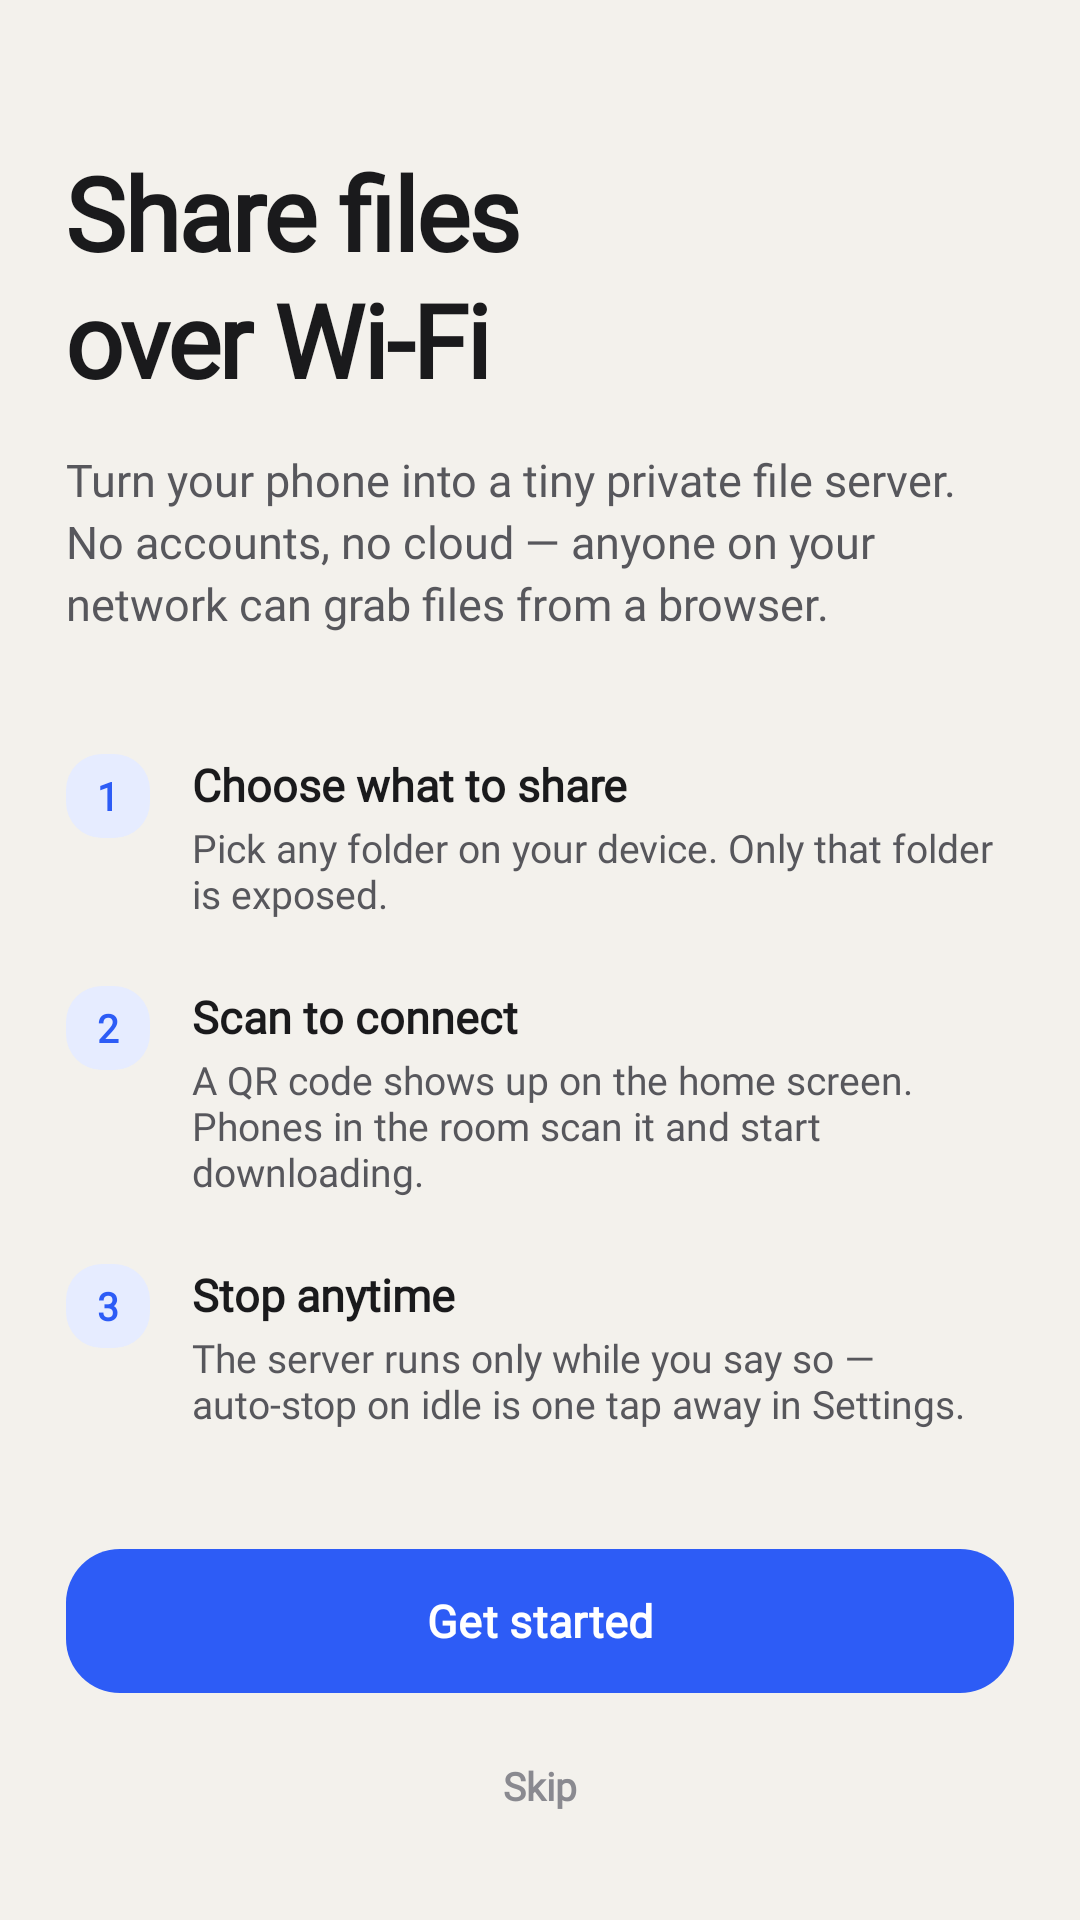

Layout XML and referenced resources for this Android screen:
<!-- AndroidManifest.xml: application theme Theme.WiFiFileServer -->
<!-- res/layout/activity_onboarding.xml -->
<?xml version="1.0" encoding="utf-8"?>
<LinearLayout xmlns:android="http://schemas.android.com/apk/res/android"
    xmlns:app="http://schemas.android.com/apk/res-auto"
    android:id="@+id/onboarding_root"
    android:layout_width="match_parent"
    android:layout_height="match_parent"
    android:background="?android:colorBackground"
    android:orientation="vertical">

    <androidx.core.widget.NestedScrollView
        android:layout_width="match_parent"
        android:layout_height="0dp"
        android:layout_weight="1"
        android:fillViewport="true"
        android:paddingStart="22dp"
        android:paddingEnd="22dp"
        android:paddingTop="48dp"
        android:paddingBottom="16dp">

        <LinearLayout
            android:layout_width="match_parent"
            android:layout_height="wrap_content"
            android:orientation="vertical">

            <TextView
                android:layout_width="match_parent"
                android:layout_height="wrap_content"
                android:fontFamily="@font/outfit_regular"
                android:text="@string/onboarding_title"
                android:textColor="@color/ink"
                android:textSize="34sp"
                android:textStyle="bold"
                android:letterSpacing="-0.02"
                android:lineSpacingMultiplier="1.05" />

            <TextView
                android:layout_width="match_parent"
                android:layout_height="wrap_content"
                android:layout_marginTop="14dp"
                android:fontFamily="@font/outfit_regular"
                android:text="@string/onboarding_subtitle"
                android:textColor="@color/ink_2"
                android:textSize="15sp"
                android:lineSpacingExtra="3dp" />

            <LinearLayout
                android:layout_width="match_parent"
                android:layout_height="wrap_content"
                android:layout_marginTop="40dp"
                android:orientation="vertical">

                <include layout="@layout/include_onboarding_point" />
            </LinearLayout>
        </LinearLayout>
    </androidx.core.widget.NestedScrollView>

    <LinearLayout
        android:layout_width="match_parent"
        android:layout_height="wrap_content"
        android:orientation="vertical"
        android:paddingStart="22dp"
        android:paddingEnd="22dp"
        android:paddingTop="8dp"
        android:paddingBottom="24dp">

        <com.google.android.material.button.MaterialButton
            android:id="@+id/get_started_button"
            style="@style/Widget.Material3.Button"
            android:layout_width="match_parent"
            android:layout_height="56dp"
            android:fontFamily="@font/outfit_regular"
            android:text="@string/onboarding_get_started"
            android:textSize="15sp"
            android:textStyle="bold"
            app:cornerRadius="18dp" />

        <TextView
            android:id="@+id/skip_button"
            android:layout_width="match_parent"
            android:layout_height="wrap_content"
            android:layout_marginTop="6dp"
            android:background="?attr/selectableItemBackground"
            android:fontFamily="@font/outfit_regular"
            android:gravity="center"
            android:padding="12dp"
            android:text="@string/onboarding_skip"
            android:textColor="@color/ink_3"
            android:textSize="13sp"
            android:textStyle="bold" />
    </LinearLayout>
</LinearLayout>
<!-- res/layout/include_onboarding_point.xml (included above) -->
<?xml version="1.0" encoding="utf-8"?>
<LinearLayout xmlns:android="http://schemas.android.com/apk/res/android"
    xmlns:app="http://schemas.android.com/apk/res-auto"
    android:layout_width="match_parent"
    android:layout_height="wrap_content"
    android:orientation="vertical">

    <LinearLayout
        android:layout_width="match_parent"
        android:layout_height="wrap_content"
        android:orientation="horizontal">

        <TextView
            android:layout_width="28dp"
            android:layout_height="28dp"
            android:background="@drawable/bg_icon_bubble_accent"
            android:fontFamily="@font/outfit_regular"
            android:gravity="center"
            android:text="1"
            android:textColor="@color/accent"
            android:textSize="13sp"
            android:textStyle="bold" />

        <LinearLayout
            android:layout_width="match_parent"
            android:layout_height="wrap_content"
            android:layout_marginStart="14dp"
            android:orientation="vertical">

            <TextView
                android:layout_width="match_parent"
                android:layout_height="wrap_content"
                android:fontFamily="@font/outfit_regular"
                android:text="@string/onboarding_point_1_title"
                android:textColor="@color/ink"
                android:textSize="15sp"
                android:textStyle="bold" />

            <TextView
                android:layout_width="match_parent"
                android:layout_height="wrap_content"
                android:layout_marginTop="2dp"
                android:fontFamily="@font/outfit_regular"
                android:text="@string/onboarding_point_1_body"
                android:textColor="@color/ink_2"
                android:textSize="13sp" />
        </LinearLayout>
    </LinearLayout>

    <LinearLayout
        android:layout_width="match_parent"
        android:layout_height="wrap_content"
        android:layout_marginTop="22dp"
        android:orientation="horizontal">

        <TextView
            android:layout_width="28dp"
            android:layout_height="28dp"
            android:background="@drawable/bg_icon_bubble_accent"
            android:fontFamily="@font/outfit_regular"
            android:gravity="center"
            android:text="2"
            android:textColor="@color/accent"
            android:textSize="13sp"
            android:textStyle="bold" />

        <LinearLayout
            android:layout_width="match_parent"
            android:layout_height="wrap_content"
            android:layout_marginStart="14dp"
            android:orientation="vertical">

            <TextView
                android:layout_width="match_parent"
                android:layout_height="wrap_content"
                android:fontFamily="@font/outfit_regular"
                android:text="@string/onboarding_point_2_title"
                android:textColor="@color/ink"
                android:textSize="15sp"
                android:textStyle="bold" />

            <TextView
                android:layout_width="match_parent"
                android:layout_height="wrap_content"
                android:layout_marginTop="2dp"
                android:fontFamily="@font/outfit_regular"
                android:text="@string/onboarding_point_2_body"
                android:textColor="@color/ink_2"
                android:textSize="13sp" />
        </LinearLayout>
    </LinearLayout>

    <LinearLayout
        android:layout_width="match_parent"
        android:layout_height="wrap_content"
        android:layout_marginTop="22dp"
        android:orientation="horizontal">

        <TextView
            android:layout_width="28dp"
            android:layout_height="28dp"
            android:background="@drawable/bg_icon_bubble_accent"
            android:fontFamily="@font/outfit_regular"
            android:gravity="center"
            android:text="3"
            android:textColor="@color/accent"
            android:textSize="13sp"
            android:textStyle="bold" />

        <LinearLayout
            android:layout_width="match_parent"
            android:layout_height="wrap_content"
            android:layout_marginStart="14dp"
            android:orientation="vertical">

            <TextView
                android:layout_width="match_parent"
                android:layout_height="wrap_content"
                android:fontFamily="@font/outfit_regular"
                android:text="@string/onboarding_point_3_title"
                android:textColor="@color/ink"
                android:textSize="15sp"
                android:textStyle="bold" />

            <TextView
                android:layout_width="match_parent"
                android:layout_height="wrap_content"
                android:layout_marginTop="2dp"
                android:fontFamily="@font/outfit_regular"
                android:text="@string/onboarding_point_3_body"
                android:textColor="@color/ink_2"
                android:textSize="13sp" />
        </LinearLayout>
    </LinearLayout>
</LinearLayout>
<!-- resources referenced by this layout -->
<resources>
  <color name="accent">#2D5CF6</color>
  <color name="ink">#1A1A1C</color>
  <color name="ink_2">#57575C</color>
  <color name="ink_3">#8A8A90</color>
  <!-- drawable bg_icon_bubble_accent (drawable) -->
  <?xml version="1.0" encoding="utf-8"?>
  <shape xmlns:android="http://schemas.android.com/apk/res/android" android:shape="rectangle">
      <corners android:radius="12dp" />
      <solid android:color="@color/accent_soft" />
  </shape>
  <string name="onboarding_get_started">Get started</string>
  <string name="onboarding_point_1_body">Pick any folder on your device. Only that folder is exposed.</string>
  <string name="onboarding_point_1_title">Choose what to share</string>
  <string name="onboarding_point_2_body">A QR code shows up on the home screen. Phones in the room scan it and start downloading.</string>
  <string name="onboarding_point_2_title">Scan to connect</string>
  <string name="onboarding_point_3_body">The server runs only while you say so — auto-stop on idle is one tap away in Settings.</string>
  <string name="onboarding_point_3_title">Stop anytime</string>
  <string name="onboarding_skip">Skip</string>
  <string name="onboarding_subtitle">Turn your phone into a tiny private file server. No accounts, no cloud — anyone on your network can grab files from a browser.</string>
  <string name="onboarding_title">Share files\nover Wi-Fi</string>
  <style name="Theme.WiFiFileServer" parent="Theme.Material3.DayNight.NoActionBar">
          <item name="colorPrimary">@color/accent</item>
          <item name="colorOnPrimary">#FFFFFF</item>
          <item name="colorPrimaryContainer">@color/accent_soft</item>
          <item name="colorOnPrimaryContainer">@color/accent</item>
          <item name="colorSecondary">@color/accent</item>
          <item name="colorOnSecondary">#FFFFFF</item>
          <item name="colorSecondaryContainer">@color/accent_soft</item>
          <item name="colorOnSecondaryContainer">@color/accent</item>
          <item name="colorSurface">@color/surface</item>
          <item name="colorSurfaceVariant">@color/surface_variant</item>
          <item name="colorOnSurface">@color/ink</item>
          <item name="colorOnSurfaceVariant">@color/ink_2</item>
          <item name="colorOutline">@color/line</item>
          <item name="colorOutlineVariant">@color/line</item>
          <item name="android:colorBackground">@color/bg</item>
          <item name="android:statusBarColor" tools:targetApi="l">@color/bg</item>
          <item name="android:windowLightStatusBar" tools:targetApi="m">true</item>
          <item name="android:navigationBarColor">@color/bg</item>
          <item name="shapeAppearanceLargeComponent">@style/ShapeAppearance.WiFiFileServer.Large</item>
      </style>
  <color name="accent_soft">#E6ECFF</color>
  <color name="surface">#FFFFFF</color>
  <color name="surface_variant">#F7F5F0</color>
  <color name="line">#E7E3DA</color>
  <color name="bg">#F3F1EC</color>
  <style name="ShapeAppearance.WiFiFileServer.Large" parent="ShapeAppearance.Material3.LargeComponent">
          <item name="cornerSize">26dp</item>
      </style>
</resources>
